Dataset: traffic_sign_dataset_g2_2 (GitHub, Sr3nzZ/my_rUBot_mecanum). Classes: forbidden, give way, left, nothing, right, stop.

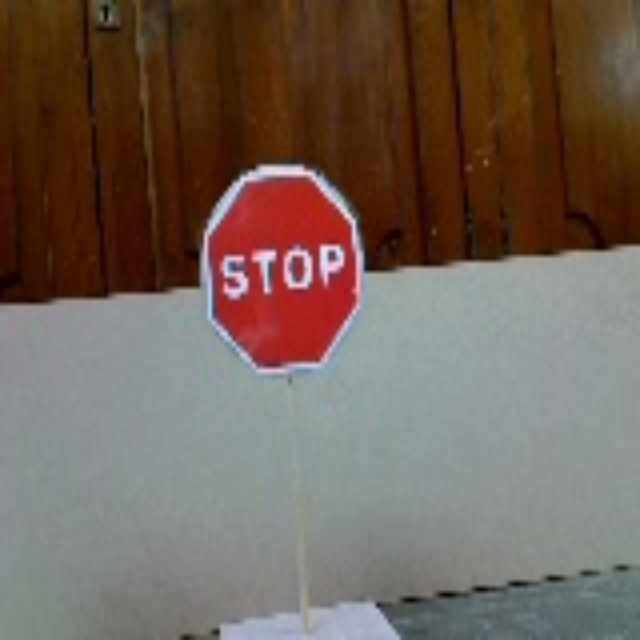
Label: stop

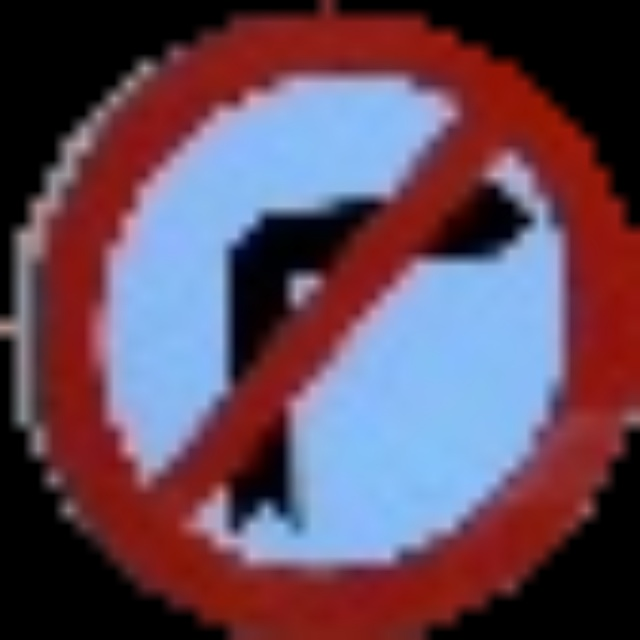
Label: left

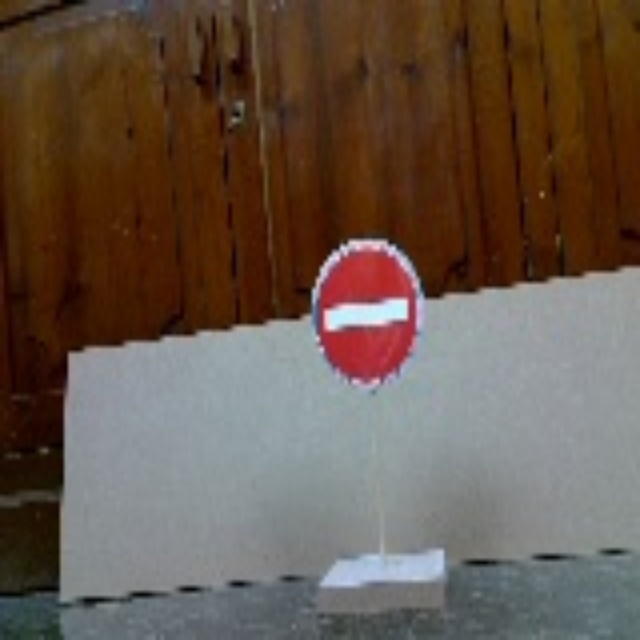
Label: forbidden

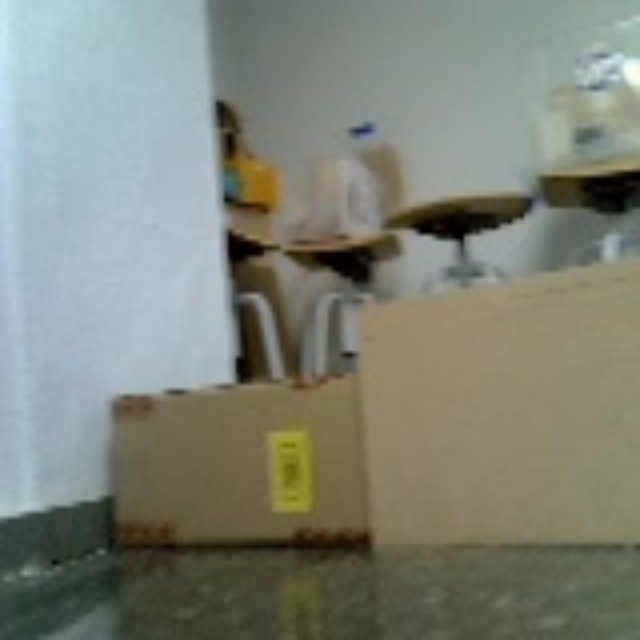
Label: nothing

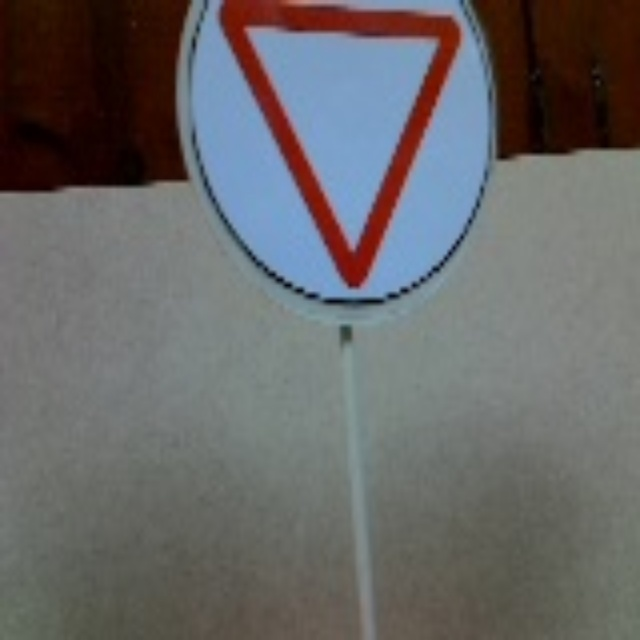
Label: give way

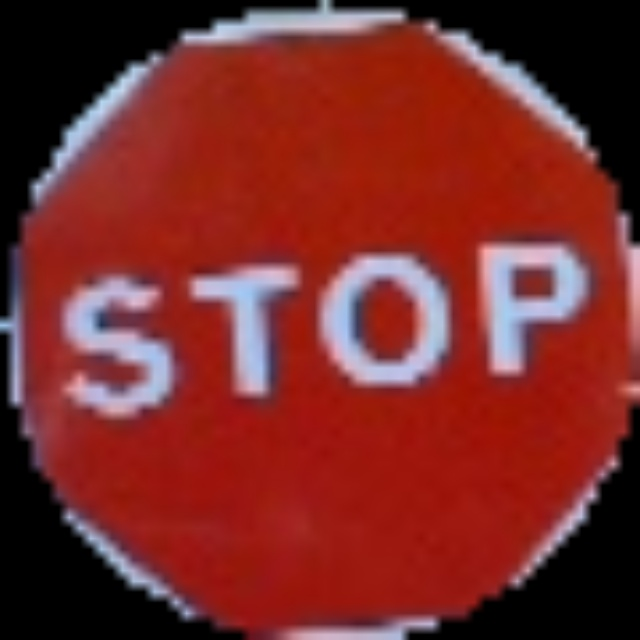
Label: stop
